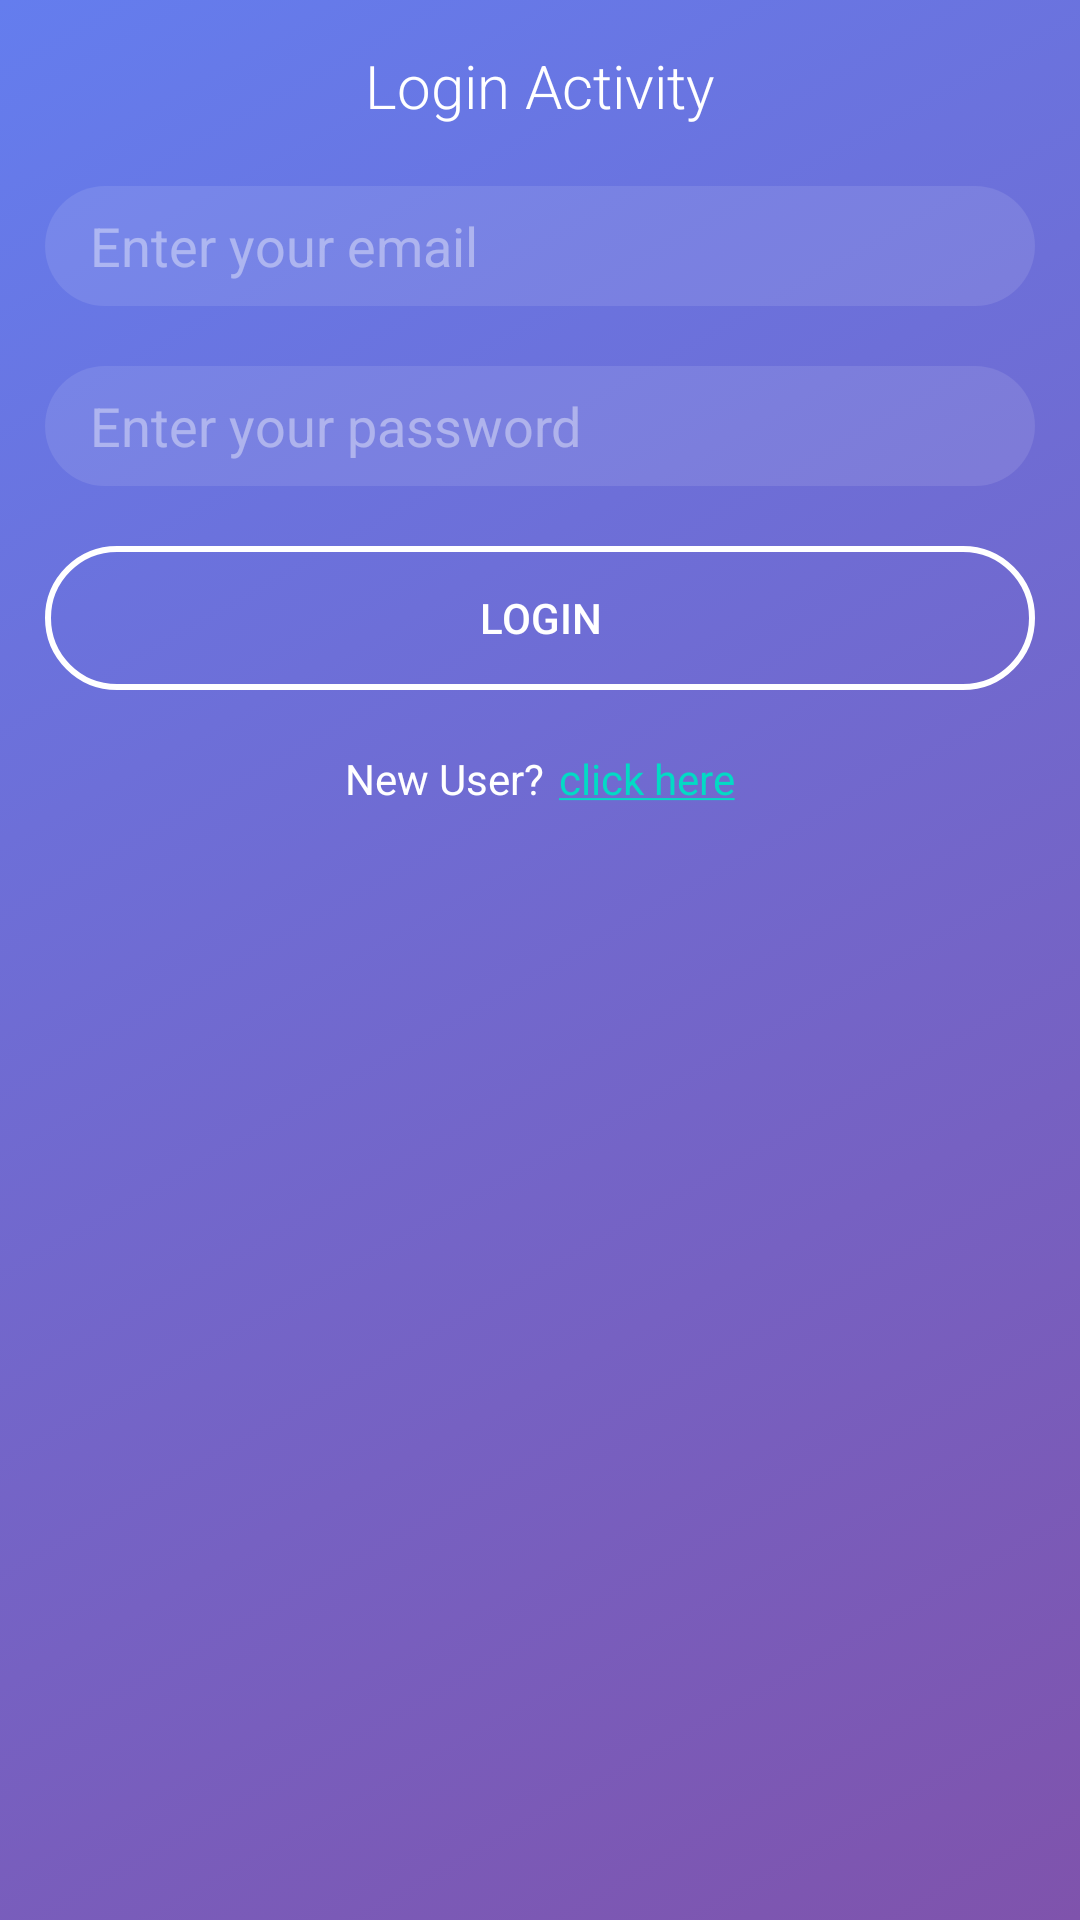

Here is an Android app screen rendered from its layout file. Give the layout XML and the strings, colors and styles it references.
<!-- AndroidManifest.xml: application theme AppTheme -->
<!-- res/layout/activity_login.xml -->
<LinearLayout xmlns:android="http://schemas.android.com/apk/res/android"
    android:layout_width="match_parent"
    android:layout_height="match_parent"
    android:orientation="vertical"
    android:padding="15dp"
    android:background="@drawable/gradient_bg_violet">


    <TextView
        style="@style/ActivityTitle"
        android:text="Login Activity" />

    <EditText
        android:id="@+id/edit_text_email"
        style="@style/CustomEditText"
        android:background="@drawable/transparent_bg"
        android:hint="@string/email_register_hint"/>
    <EditText
        android:id="@+id/edit_text_password"
        style="@style/CustomEditText"
        android:background="@drawable/transparent_bg"
        android:inputType="textPassword"
        android:hint="@string/password_register_hint"/>

    <Button
        android:id="@+id/login_account"
        android:layout_width="match_parent"
        android:layout_height="wrap_content"
        android:layout_marginTop="@dimen/default_margin_top"
        android:textColor="@android:color/white"
        android:background="@drawable/button_round_corner"
        android:text="Login"/>
    <LinearLayout
        android:layout_width="match_parent"
        android:layout_height="wrap_content"
        android:orientation="horizontal"
        android:gravity="center"
        android:layout_marginTop="@dimen/default_margin_top"
        >
        <TextView
            android:id="@+id/have_account"
            android:layout_width="wrap_content"
            android:layout_height="wrap_content"
            android:layout_marginRight="5dp"
            android:textColor="@android:color/white"
            android:text="@string/new_user"
            android:layout_centerHorizontal="true"/>

        <TextView
            android:id="@+id/new_user"
            android:layout_width="wrap_content"
            android:layout_height="wrap_content"
            android:layout_below="@+id/have_account"
            android:layout_centerHorizontal="true"
            android:text="@string/click_here" />

    </LinearLayout>




</LinearLayout>
<!-- resources referenced by this layout -->
<resources>
  <dimen name="default_margin_top">20dp</dimen>
  <!-- drawable button_round_corner (drawable) -->
  <?xml version="1.0" encoding="utf-8"?>
  <selector xmlns:android="http://schemas.android.com/apk/res/android">
      <item android:state_pressed="false">
          <shape android:shape="rectangle">
              <corners android:radius="60dp"></corners>
              <stroke android:color="@android:color/white" android:width="2dp"></stroke>
          </shape>
      </item>
      <item android:state_pressed="true">
          <shape android:shape="rectangle">"#f2687d"
              <corners android:radius="60dp"></corners>
             <solid android:color="#f2687d"></solid>
          </shape>
      </item>
  </selector>
  <!-- drawable gradient_bg_violet (drawable) -->
  <?xml version="1.0" encoding="utf-8"?>
  <selector xmlns:android="http://schemas.android.com/apk/res/android">
  
      <item>
          <shape  android:shape="rectangle" >
              <gradient
                  android:angle="135"
                  android:endColor="#647DEE"
                  android:startColor="#7F53AC"
                  android:type="linear" />
  
          </shape>
      </item>
  </selector>
  <!-- drawable transparent_bg (drawable) -->
  <?xml version="1.0" encoding="utf-8"?>
  <selector xmlns:android="http://schemas.android.com/apk/res/android">
      <item>
          <shape android:shape="rectangle">
              <solid android:color="#1AFFFFFF"/>
              <size android:height="40dp" ></size>
              <padding android:left="15dp"></padding>
              <corners android:radius="20dp"/>
          </shape>
      </item>
  </selector>
  <string name="click_here"><a href="">click here</a></string>
  <string name="email_register_hint">Enter your email</string>
  <string name="new_user">New User?</string>
  <string name="password_register_hint">Enter your password</string>
  <style name="ActivityTitle">
          <item name="android:textColor">@android:color/white</item>
          <item name="android:layout_width">wrap_content</item>
          <item name="android:layout_height">wrap_content</item>
          <item name="fontFamily">sans-serif-light</item>
          <item name="android:textSize">20dp</item>
          <item name="android:layout_gravity">center</item>
      </style>
  <style name="CustomEditText">
          <item name="android:textColor">@android:color/white</item>
          <item name="background">@drawable/transparent_bg</item>
          <item name="android:textColorHint">#66FFFFFF</item>
          <item name="android:layout_width">match_parent</item>
          <item name="android:layout_height">wrap_content</item>
          <item name="android:layout_marginTop">@dimen/default_margin_top</item>
  
      </style>
  <style name="AppTheme" parent="Theme.AppCompat.Light.DarkActionBar">
          
          <item name="windowActionBar">false</item>
          <item name="windowNoTitle">true</item>
          <item name="colorPrimary">@color/colorPrimary</item>
          <item name="colorPrimaryDark">@color/colorPrimaryDark</item>
          <item name="colorAccent">@color/colorAccent</item>
      </style>
  <color name="colorPrimary">#6200EE</color>
  <color name="colorPrimaryDark">#3700B3</color>
  <color name="colorAccent">#03DAC5</color>
</resources>
